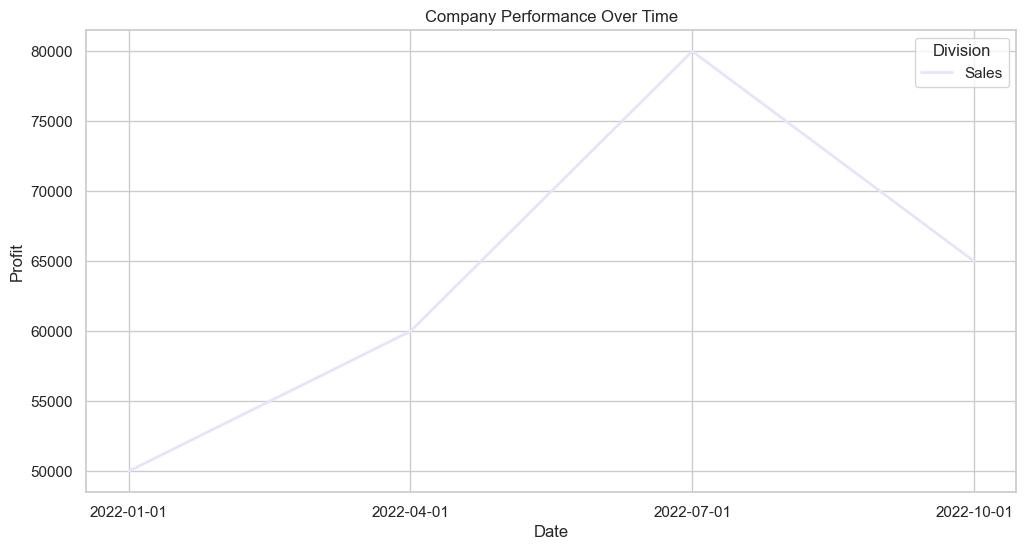

The table this chart was drawn from, first rows:
Date, Division, Profit
2022-01-01, Sales, 50000
2022-04-01, Sales, 60000
2022-07-01, Sales, 80000
2022-10-01, Sales, 65000
